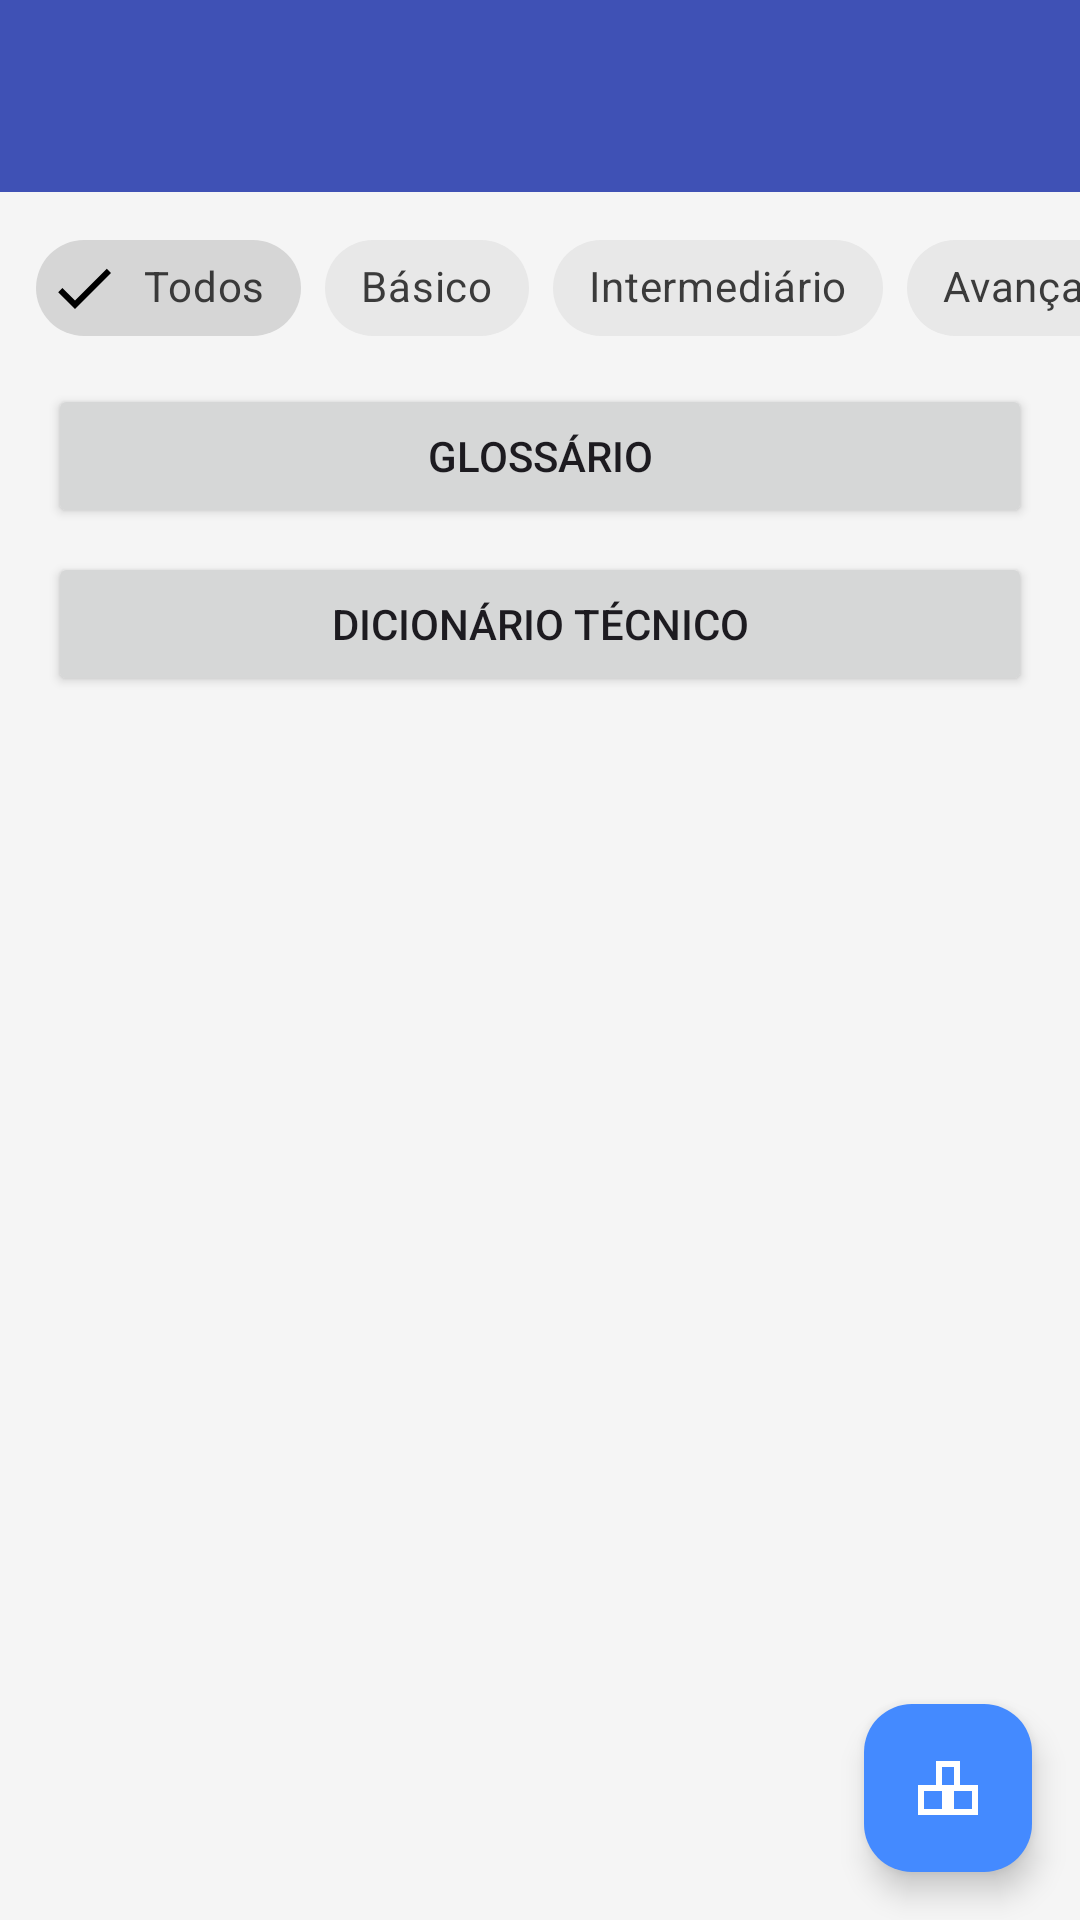

This screen was rendered from an Android layout file. Write that file and the resources it references.
<!-- AndroidManifest.xml: activity theme Theme.CodeFacil.NoActionBar -->
<!-- res/layout/activity_main.xml -->
<?xml version="1.0" encoding="utf-8"?>
<androidx.coordinatorlayout.widget.CoordinatorLayout xmlns:android="http://schemas.android.com/apk/res/android"
    xmlns:app="http://schemas.android.com/apk/res-auto"
    xmlns:tools="http://schemas.android.com/tools"
    android:layout_width="match_parent"
    android:layout_height="match_parent"
    android:fitsSystemWindows="true"
    tools:context=".MainActivity">

    <com.google.android.material.appbar.AppBarLayout
        android:id="@+id/appBarLayout"
        android:layout_width="match_parent"
        android:layout_height="wrap_content">

        <androidx.appcompat.widget.Toolbar
            android:id="@+id/toolbar"
            android:layout_width="match_parent"
            android:layout_height="?attr/actionBarSize"
            android:background="?attr/colorPrimary"
            app:titleTextColor="?attr/colorOnPrimary"
            app:popupTheme="@style/Theme.AppCompat.Light"/>

    </com.google.android.material.appbar.AppBarLayout>

    <LinearLayout
        android:layout_width="match_parent"
        android:layout_height="match_parent"
        android:orientation="vertical"
        app:layout_behavior="@string/appbar_scrolling_view_behavior">

        <HorizontalScrollView
            android:layout_width="match_parent"
            android:layout_height="wrap_content"
            android:scrollbars="none"
            android:paddingVertical="8dp"
            android:paddingHorizontal="12dp"
            android:clipToPadding="false">

            <com.google.android.material.chip.ChipGroup
                android:id="@+id/chipGroupFilter"
                android:layout_width="wrap_content"
                android:layout_height="wrap_content"
                app:singleSelection="true"
                app:singleLine="true">

                <com.google.android.material.chip.Chip
                    android:id="@+id/chipAll"
                    style="@style/Widget.MaterialComponents.Chip.Filter"
                    android:layout_width="wrap_content"
                    android:layout_height="wrap_content"
                    android:text="@string/filter_all"
                    android:checked="true"/>

                <com.google.android.material.chip.Chip
                    android:id="@+id/chipBasic"
                    style="@style/Widget.MaterialComponents.Chip.Filter"
                    android:layout_width="wrap_content"
                    android:layout_height="wrap_content"
                    android:text="@string/level_basic"/>

                <com.google.android.material.chip.Chip
                    android:id="@+id/chipIntermediate"
                    style="@style/Widget.MaterialComponents.Chip.Filter"
                    android:layout_width="wrap_content"
                    android:layout_height="wrap_content"
                    android:text="@string/level_intermediate"/>

                <com.google.android.material.chip.Chip
                    android:id="@+id/chipAdvanced"
                    style="@style/Widget.MaterialComponents.Chip.Filter"
                    android:layout_width="wrap_content"
                    android:layout_height="wrap_content"
                    android:text="@string/level_advanced"/>
            </com.google.android.material.chip.ChipGroup>
        </HorizontalScrollView>

        <Button
            android:id="@+id/btnOpenGlossary"
            android:layout_width="match_parent"
            android:layout_height="wrap_content"
            android:layout_marginStart="16dp"
            android:layout_marginEnd="16dp"
            android:text="@string/glossary" />

        <Button
            android:id="@+id/btnOpenDictionary"
            android:layout_width="match_parent"
            android:layout_height="wrap_content"
            android:layout_marginStart="16dp"
            android:layout_marginTop="8dp"
            android:layout_marginEnd="16dp"
            android:text="@string/technical_dictionary" />

        <androidx.recyclerview.widget.RecyclerView
            android:id="@+id/recyclerViewChallenges"
            android:layout_width="match_parent"
            android:layout_height="0dp"
            android:layout_weight="1"
            android:paddingHorizontal="8dp"
            android:clipToPadding="false"
            android:scrollbars="vertical" />

    </LinearLayout>

    <com.google.android.material.floatingactionbutton.FloatingActionButton
        android:id="@+id/fabStatistics"
        android:layout_width="wrap_content"
        android:layout_height="wrap_content"
        android:layout_gravity="bottom|end"
        android:layout_margin="16dp"
        android:contentDescription="@string/statistics"
        app:srcCompat="@drawable/ic_stats"
        app:tint="?attr/colorOnSecondary"
        app:backgroundTint="?attr/colorSecondary"/>

</androidx.coordinatorlayout.widget.CoordinatorLayout>
<!-- resources referenced by this layout -->
<resources>
  <!-- drawable ic_stats (drawable) -->
  <?xml version="1.0" encoding="utf-8"?>
  <vector xmlns:android="http://schemas.android.com/apk/res/android"
      android:width="24dp"
      android:height="24dp"
      android:viewportWidth="24"
      android:viewportHeight="24">
      <path
          android:fillColor="@android:color/white"
          android:pathData="M16 11V3H8v8H2v10h20V11h-6zm-6 8H4v-6h6v6zm0-8V5h4v6h-4zm10 8h-6v-6h6v6z"/>
  </vector>
  <string name="filter_all">Todos</string>
  <string name="glossary">Glossário</string>
  <string name="level_advanced">Avançado</string>
  <string name="level_basic">Básico</string>
  <string name="level_intermediate">Intermediário</string>
  <string name="statistics">Estatísticas</string>
  <string name="technical_dictionary">Dicionário Técnico</string>
  <style name="Theme.CodeFacil.NoActionBar" parent="Theme.CodeFacil">
          <item name="windowActionBar">false</item>
          <item name="windowNoTitle">true</item>
      </style>
  <style name="Theme.CodeFacil" parent="Theme.Material3.Light.NoActionBar">
          <item name="colorPrimary">@color/light_primary</item>
          <item name="colorPrimaryDark">@color/light_primary_dark</item>
          <item name="colorOnPrimary">@color/light_text_on_primary</item>
          <item name="colorSecondary">@color/light_secondary</item>
          <item name="colorOnSecondary">@color/light_text_on_primary</item>
          <item name="android:colorBackground">@color/light_background</item>
          <item name="colorSurface">@color/light_surface</item>
          <item name="colorOnSurface">@color/light_text_primary</item>
          <item name="colorOnSurfaceVariant">@color/light_text_primary</item>
          <item name="android:statusBarColor">?attr/colorPrimary</item>
          <item name="colorOutline">@color/status_pending</item>
      </style>
  <color name="light_primary">@color/primary_brand</color>
  <color name="light_primary_dark">@color/primary_brand_dark</color>
  <color name="light_text_on_primary">#FFFFFF</color>
  <color name="light_secondary">#448AFF</color>
  <color name="light_background">#F5F5F5</color>
  <color name="light_surface">#FFFFFF</color>
  <color name="light_text_primary">#212121</color>
  <color name="status_pending">#9E9E9E</color>
  <color name="primary_brand">#3F51B5</color>
  <color name="primary_brand_dark">#303F9F</color>
</resources>
